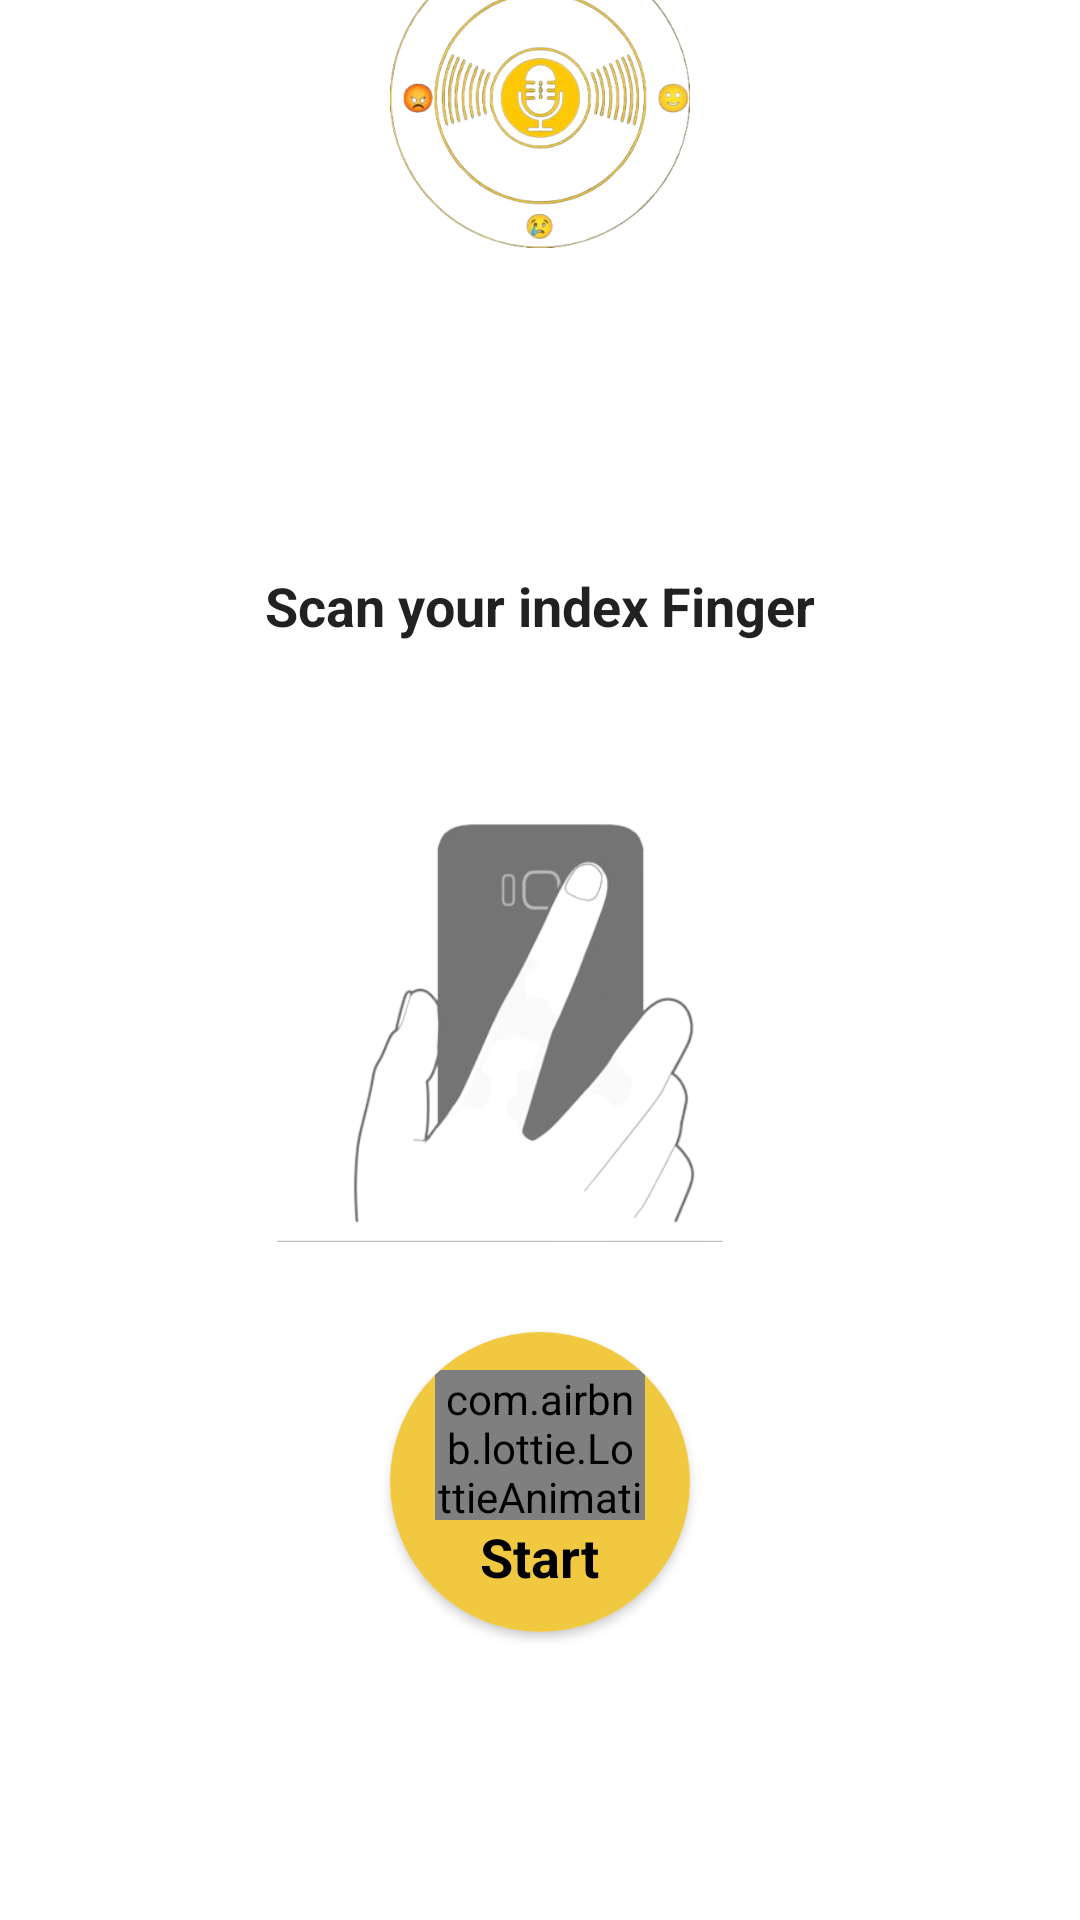

Reconstruct the res/layout file that produces this screen, plus the resources it refers to.
<!-- AndroidManifest.xml: application theme Theme.MusicPlay -->
<!-- res/layout/fragment_thumb_print.xml -->
<?xml version="1.0" encoding="utf-8"?>
<androidx.constraintlayout.widget.ConstraintLayout xmlns:android="http://schemas.android.com/apk/res/android"
    xmlns:app="http://schemas.android.com/apk/res-auto"
    xmlns:tools="http://schemas.android.com/tools"
    android:id="@+id/mainLayout"
    android:layout_width="match_parent"
    android:layout_height="match_parent"
    android:orientation="vertical"
    tools:context=".presentation.fragments.ThumbPrintFragment">

    <ImageView
        android:layout_width="@dimen/size_100"
        android:layout_height="@dimen/size_100"
        android:contentDescription="@string/app_logo"
        android:src="@drawable/logo"
        app:layout_constraintBottom_toTopOf="@+id/graphTextureView"
        app:layout_constraintEnd_toEndOf="parent"
        app:layout_constraintStart_toStartOf="parent"
        app:layout_constraintTop_toTopOf="parent" />

    <TextureView
        android:id="@+id/graphTextureView"
        android:layout_width="match_parent"
        android:layout_height="@dimen/size_50"
        android:layout_marginBottom="@dimen/size_10"
        app:layout_constraintBottom_toTopOf="@+id/textureView"
        app:layout_constraintEnd_toEndOf="parent"
        app:layout_constraintStart_toStartOf="parent" />

    
    
    
    
    
    
    
    
    
    
    
    
    

    <TextureView
        android:id="@+id/textureView"
        android:layout_width="@dimen/size_50"
        android:layout_height="@dimen/size_50"
        android:layout_marginBottom="@dimen/size_15"
        app:layout_constraintBottom_toTopOf="@+id/placeFingerTxt"
        app:layout_constraintEnd_toEndOf="parent"
        app:layout_constraintStart_toStartOf="parent" />

    <TextView
        android:id="@+id/placeFingerTxt"
        android:layout_width="wrap_content"
        android:layout_height="wrap_content"
        android:text="@string/scan_your_index_finger"
        android:textAppearance="@style/titleText"
        app:layout_constraintBottom_toTopOf="@+id/placeFingerImg"
        app:layout_constraintEnd_toEndOf="parent"
        app:layout_constraintStart_toStartOf="parent" />

    <ImageView
        android:id="@+id/placeFingerImg"
        android:layout_width="@dimen/size_200"
        android:layout_height="@dimen/size_200"
        android:layout_marginBottom="@dimen/size_30"
        android:contentDescription="@string/pulse_image"
        android:src="@drawable/scan_fingerprint"
        app:layout_constraintBottom_toTopOf="@+id/startLayout"
        app:layout_constraintEnd_toEndOf="parent"
        app:layout_constraintStart_toStartOf="parent" />

    <androidx.cardview.widget.CardView
        android:id="@+id/startLayout"
        android:layout_width="@dimen/size_100"
        android:layout_height="@dimen/size_100"
        android:elevation="1dp"
        app:cardCornerRadius="@dimen/size_50"
        app:layout_constraintBottom_toTopOf="@+id/guideline85H"
        app:layout_constraintEnd_toEndOf="parent"
        app:layout_constraintStart_toStartOf="parent">

        <LinearLayout
            android:layout_width="match_parent"
            android:layout_height="match_parent"
            android:background="@color/purple_700"
            android:gravity="center"
            android:orientation="vertical"
            android:padding="@dimen/size_10">

            <com.airbnb.lottie.LottieAnimationView
                android:layout_width="@dimen/size_70"
                android:layout_height="@dimen/size_50"
                app:lottie_autoPlay="true"
                app:lottie_loop="true"
                app:lottie_rawRes="@raw/pulse" />

            <TextView
                android:layout_width="wrap_content"
                android:layout_height="wrap_content"
                android:text="@string/start"
                android:textAppearance="@style/titleTextBlack" />

        </LinearLayout>

    </androidx.cardview.widget.CardView>

    <androidx.constraintlayout.widget.Guideline
        android:id="@+id/guideline85H"
        android:layout_width="wrap_content"
        android:layout_height="wrap_content"
        android:orientation="horizontal"
        app:layout_constraintGuide_percent="0.85" />

</androidx.constraintlayout.widget.ConstraintLayout>
<!-- resources referenced by this layout -->
<resources>
  <color name="purple_700">#F1C941</color>
  <dimen name="size_10">10dp</dimen>
  <dimen name="size_100">100dp</dimen>
  <dimen name="size_15">15dp</dimen>
  <dimen name="size_20">20dp</dimen>
  <dimen name="size_200">200dp</dimen>
  <dimen name="size_30">30dp</dimen>
  <dimen name="size_50">50dp</dimen>
  <dimen name="size_70">70dp</dimen>
  <!-- drawable logo: png bitmap (drawable, 96611 bytes) -->
  <!-- drawable scan_fingerprint: png bitmap (drawable-xxxhdpi, 42269 bytes) -->
  <string name="app_logo">App Logo</string>
  <string name="pulse_image">Pulse Image</string>
  <string name="scan_your_index_finger">Scan your index Finger</string>
  <string name="start">Start</string>
  <style name="titleText" parent="TextAppearance.AppCompat">
          <item name="android:textSize">@dimen/text_18</item>
          <item name="android:textStyle">bold</item>
      </style>
  <style name="titleTextBlack">
          <item name="android:textSize">@dimen/text_18</item>
          <item name="android:textStyle">bold</item>
          <item name="android:textColor">@color/black</item>
      </style>
  <style name="Theme.MusicPlay" parent="Theme.MaterialComponents.DayNight.NoActionBar">
          
          <item name="colorPrimary">@color/purple_500</item>
          <item name="colorPrimaryVariant">@color/purple_700</item>
          <item name="colorOnPrimary">@color/white</item>
          
          <item name="colorSecondary">@color/teal_200</item>
          <item name="colorSecondaryVariant">@color/teal_700</item>
          <item name="colorOnSecondary">@color/black</item>
          
          <item name="android:statusBarColor">?attr/colorPrimaryVariant</item>
          
      </style>
  <dimen name="text_18">18sp</dimen>
  <color name="black">#FF000000</color>
  <color name="purple_500">#F4C522</color>
  <color name="white">#FFFFFFFF</color>
  <color name="teal_200">#FFDC66</color>
  <color name="teal_700">#F4C522</color>
</resources>
